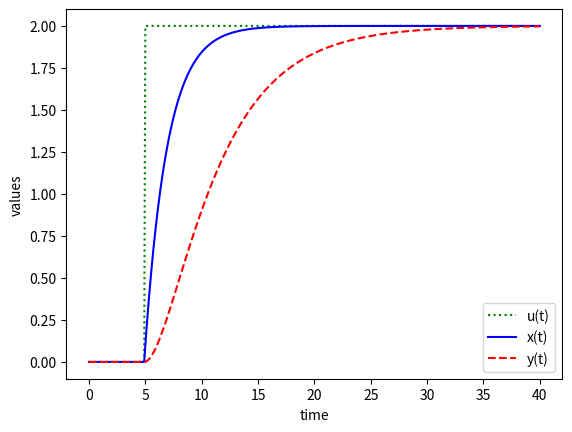

Reproduce this figure in Python.
import numpy as np
from scipy.integrate import odeint
import matplotlib.pyplot as plt


# 1.
# hello world
#
# def model(y, t, k):
#     dydt = -k * y
#     return dydt
#
#
# # initial condition
# y0 = 5
# # how many time points
#
# t = np.linspace(0, 50)
#
# # solve ODE
# k = 0.1
# y1 = odeint(model, y0, t, args=(k,))
# k = 0.2
# y2 = odeint(model, y0, t, args=(k,))
# k = 0.5
# y3 = odeint(model, y0, t, args=(k,))
#
# # render
# plt.plot(t, y1, 'r-', linewidth=2, label='k=0.1')
# plt.plot(t, y2, 'b--', linewidth=2, label='k=0.2')
# plt.plot(t, y3, 'g:', linewidth=2, label='k=0.5')
# plt.xlabel('time')
# plt.ylabel('y(t)')
# plt.show()


# 2.
# dy(t)/dt = -y(t) + 1
# y(0) = 0
#
# def model(y, t):
#     dydt = -y + 1.0
#     return dydt
#
#
# y0 = 0
# t = np.linspace(0, 5)
# y = odeint(model, y0, t)
#
# plt.plot(t, y)
# plt.xlabel('time')
# plt.ylabel('y(t)')
# plt.show()


# 3.
# 5*dt(y)/dt = -y(t) + u(t)
# y(0) = 1
# u steps from 0 to 2 at t=10
#
# def model(y, t):
#     if t < 10.0:
#         u = 0
#     else:
#         u = 2
#     dydt = (-y + u) / 5.0
#     return dydt
#
#
# y0 = 1
# t = np.linspace(0, 40)
# y = odeint(model, y0, t)
#
# plt.plot(t, y, 'r-', label='Output (y(t))')
# plt.plot([0, 10, 10, 40], [0, 0, 2, 2], 'b-', label='Input (u(t))')
# plt.ylabel('values')
# plt.xlabel('time')
# plt.legend(loc='best')
# plt.show()


# 4.
# dx(t)/dt = 3exp(-t)
# dy(t)/dt = 3 - y(t)
# x(0) = 0
# y(0) = 0
#
# def model(z, t):
#     dxdt = 3 * np.exp(-t)
#     dydt = -z[1] + 3
#     dzdt = [dxdt, dydt]
#     return dzdt
#
#
# z0 = [0, 0]
# t = np.linspace(0, 5)
# z = odeint(model, z0, t)
#
# plt.plot(t, z[:, 0], 'b-', label=r'$\frac{dx}{dt}=3 \; \exp(-t)$')
# plt.plot(t, z[:, 1], 'r--', label=r'$\frac{dy}{dt}=-y+3$')
# plt.ylabel('response')
# plt.xlabel('time')
# plt.legend(loc='best')
# plt.show()


# 5.
# 2*dx(t)/dt = -x(t) + u(t)
# 5*dy(t)/dt = -y(t) + x(t)
# u = 2S(t-5)
# x(0) = 0
# y(0) = 0
#
def model(z, t, u):
    x = z[0]
    y = z[1]
    dxdt = (-x + u) / 2
    dydt = (-y + x) / 5
    dzdt = [dxdt, dydt]
    return dzdt


# initial
z0 = [0, 0]
# time points number
n = 401
# time points
t = np.linspace(0, 40, n)

# step input
u = np.zeros(n)
# change to 2 at time 5
u[50:] = 2

# store
x = np.empty_like(t)
y = np.empty_like(t)
#  initial store
x[0] = z0[0]
y[0] = z0[1]

# solve ODE
for i in range(1, n):
    # span for next time step
    timespan = [t[i - 1], t[i]]
    # solve next step
    z = odeint(model, z0, timespan, args=(u[i],))
    # save to store
    x[i] = z[1][0]
    y[i] = z[1][1]
    # next
    z0 = z[1]

# render
plt.plot(t, u, 'g:', label='u(t)')
plt.plot(t, x, 'b-', label='x(t)')
plt.plot(t, y, 'r--', label='y(t)')
plt.ylabel('values')
plt.xlabel('time')
plt.legend(loc='best')
plt.show()
